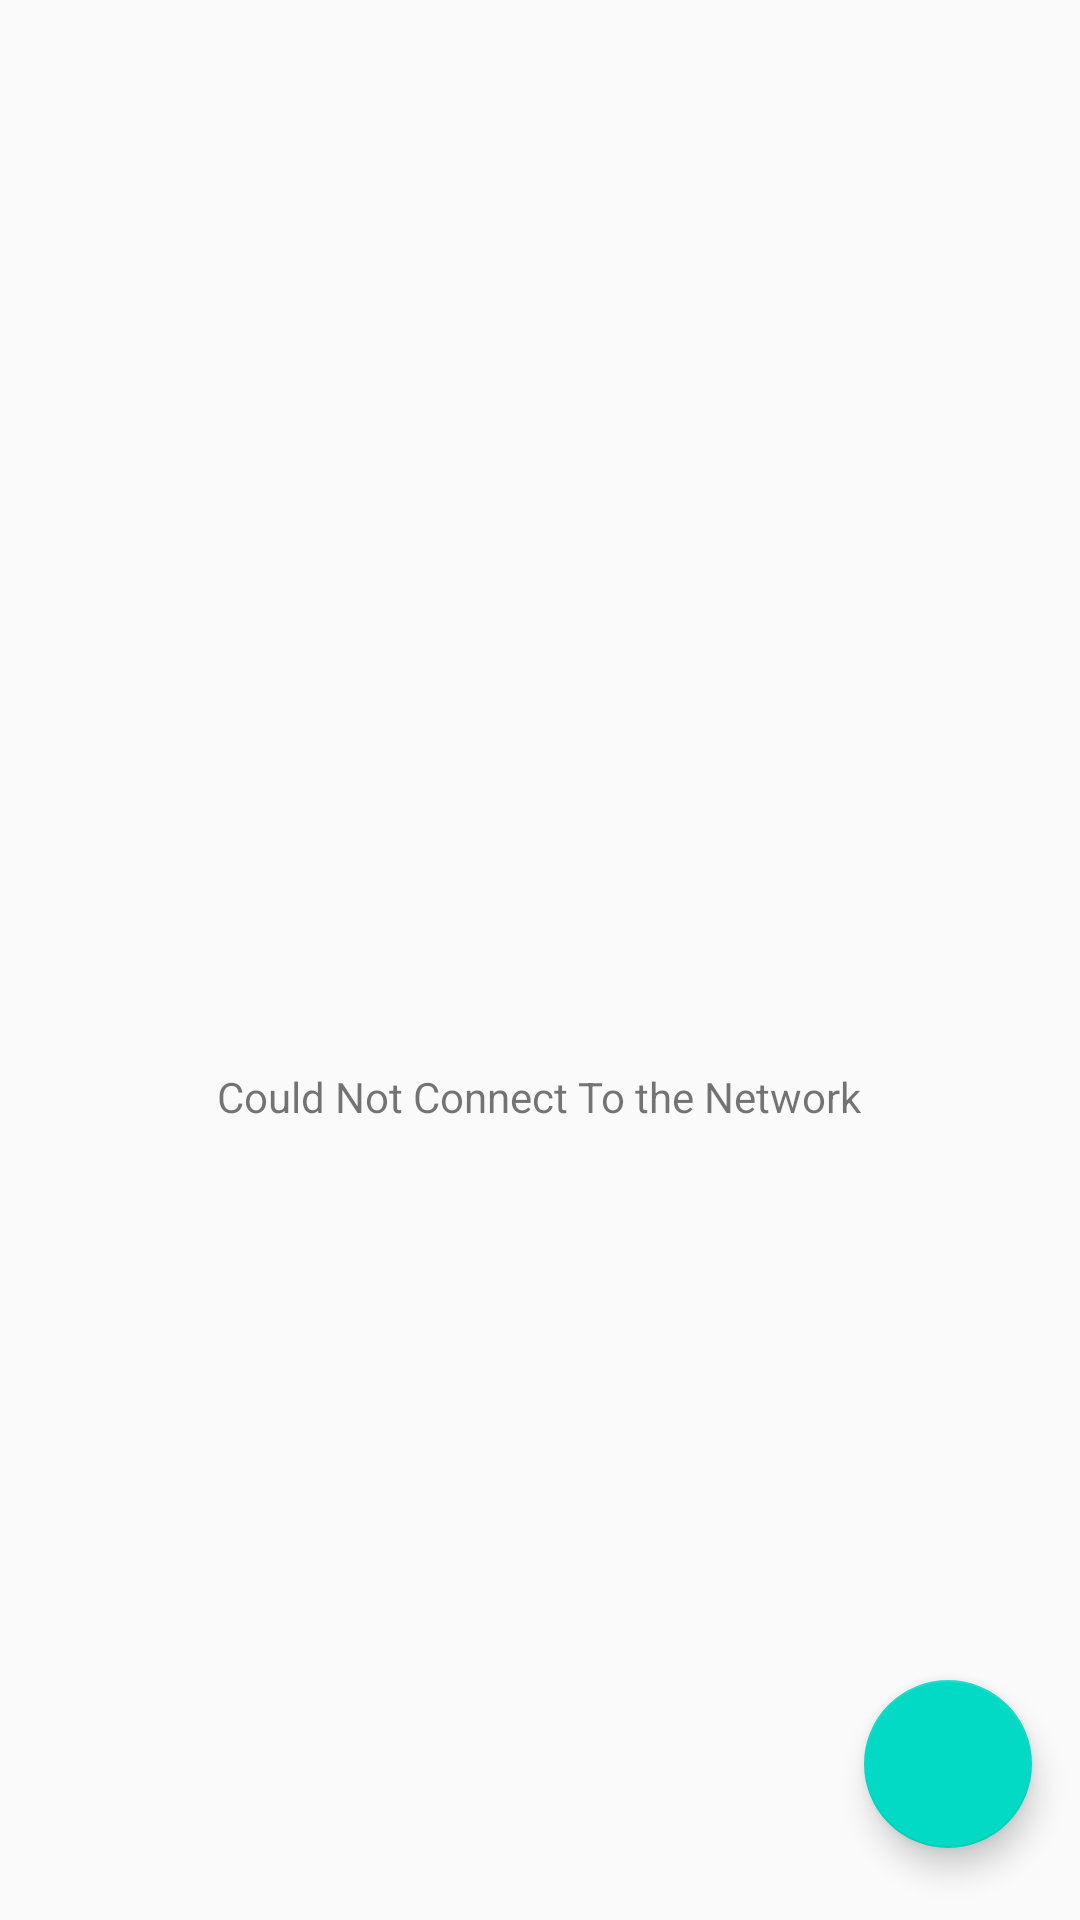

Layout XML and referenced resources for this Android screen:
<!-- AndroidManifest.xml: application theme AppTheme -->
<!-- res/layout/activity_main.xml -->
<?xml version="1.0" encoding="utf-8"?>
<androidx.constraintlayout.widget.ConstraintLayout xmlns:android="http://schemas.android.com/apk/res/android"
    xmlns:app="http://schemas.android.com/apk/res-auto"
    xmlns:tools="http://schemas.android.com/tools"
    android:layout_width="match_parent"
    android:layout_height="match_parent"
    tools:context=".UI.MainActivity">

    <TextView
        android:id="@+id/no_network"
        android:layout_width="wrap_content"
        android:layout_height="wrap_content"
        android:layout_marginStart="8dp"
        android:layout_marginTop="356dp"
        android:layout_marginEnd="8dp"
        android:contentDescription="@string/no_network"
        android:text="@string/no_network"
        android:textColor="@color/primaryText"
        app:layout_constraintEnd_toEndOf="@+id/viewPager"
        app:layout_constraintHorizontal_bias="0.497"
        app:layout_constraintStart_toStartOf="parent"
        app:layout_constraintTop_toTopOf="@+id/viewPager" />


    <androidx.viewpager.widget.ViewPager
        android:id="@+id/viewPager"
        android:layout_width="wrap_content"
        android:layout_height="0dp"
        app:layout_constraintBottom_toBottomOf="parent"
        app:layout_constraintEnd_toEndOf="parent"
        app:layout_constraintHorizontal_bias="1.0"
        app:layout_constraintStart_toStartOf="parent"
        app:layout_constraintTop_toTopOf="parent">

        <com.google.android.material.tabs.TabLayout
            android:id="@+id/tablayout"
            android:layout_width="match_parent"
            android:layout_height="wrap_content"
            app:layout_constraintEnd_toEndOf="parent"
            app:layout_constraintStart_toStartOf="parent"
            app:layout_constraintTop_toTopOf="parent" />
    </androidx.viewpager.widget.ViewPager>


    <com.google.android.material.floatingactionbutton.FloatingActionButton
        android:id="@+id/add_shipment"
        android:layout_width="wrap_content"
        android:layout_height="wrap_content"
        android:layout_marginEnd="16dp"
        android:layout_marginBottom="24dp"
        android:clickable="true"
        android:contentDescription="@string/addShip"
        android:focusable="true"
        app:layout_constraintBottom_toBottomOf="parent"
        app:layout_constraintEnd_toEndOf="parent"
        app:srcCompat="@drawable/ic_add" />

</androidx.constraintlayout.widget.ConstraintLayout>
<!-- resources referenced by this layout -->
<resources>
  <string name="addShip">Add a shipment</string>
  <string name="no_network">Could Not Connect To the Network</string>
  <style name="AppTheme" parent="Theme.AppCompat.Light.DarkActionBar">
          <item name="colorPrimary">@color/colorPrimary</item>
          <item name="colorPrimaryDark">@color/colorPrimaryDark</item>
          <item name="colorAccent">@color/colorAccent</item>
      </style>
  <!-- not gathered from this repository: default colours our renderer supplied (Android Studio template values) -->
  <color name="colorPrimary">#FF6200EE</color>
  <color name="colorPrimaryDark">#FF3700B3</color>
  <color name="colorAccent">#FF03DAC5</color>
</resources>
